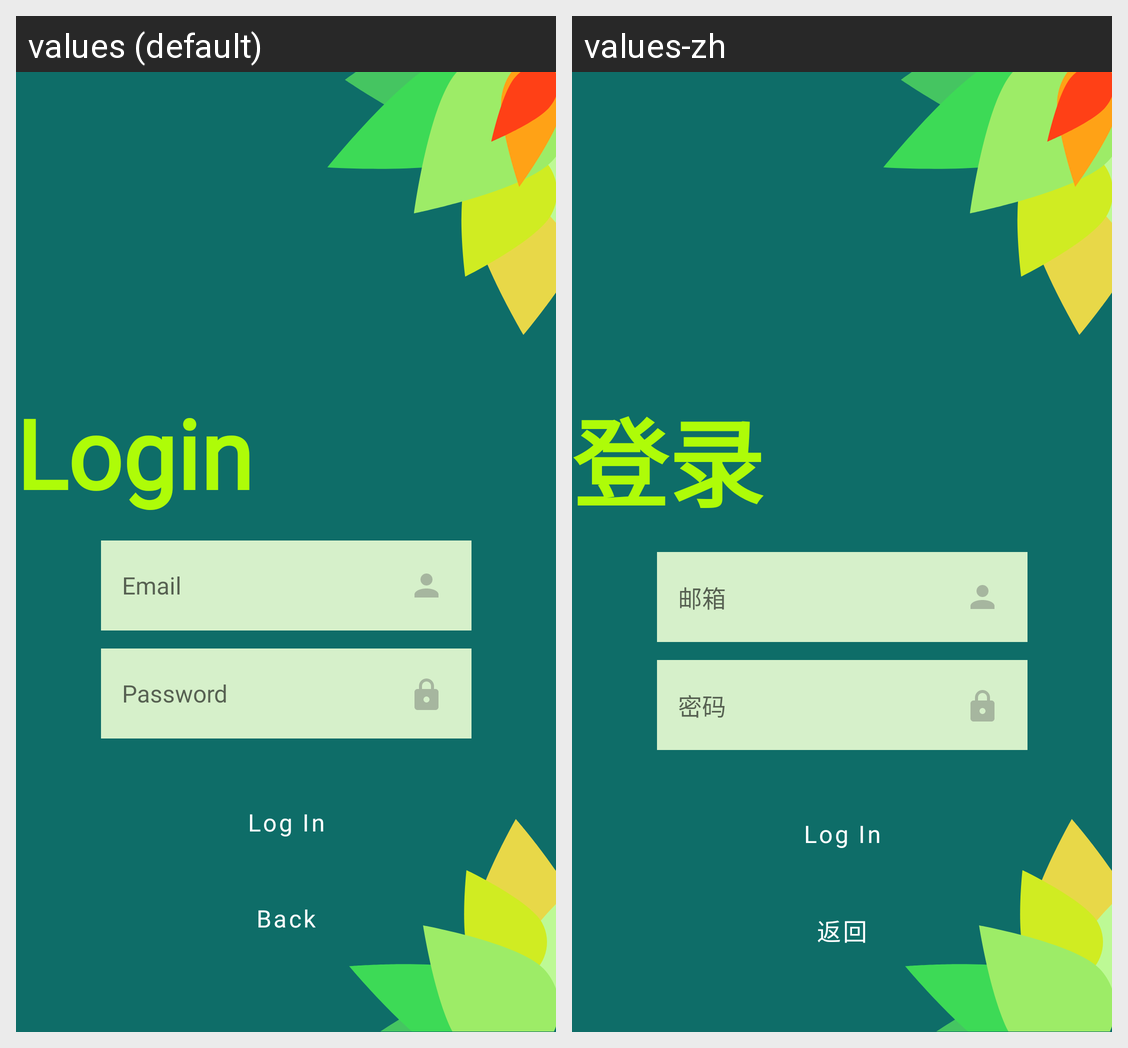

For this localized Android screen grid, give each drawn string resource with its value in every locale shown.
Android screen res/layout/activity_login.xml rendered under 2 locales, left to right: values (default), values-zh. Device: Nexus 5 (rendered at 1080×1920; each locale shown at half size, 540×960, under a caption strip naming it); theme Theme.FoodWizard.
Strings drawn on this screen, with the default value and each locale's value (text and hints the layout hard-codes, and strings that could not be matched under every locale, appear in the picture but are not listed):

title_activity_login
  values: Login
  values-zh: 登录

title_activity_register_email
  values: Email
  values-zh: 邮箱

title_activity_register_password
  values: Password
  values-zh: 密码

back
  values: Back
  values-zh: 返回
